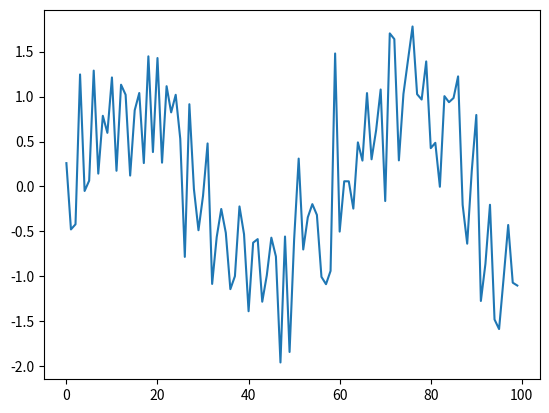

The matplotlib source for this figure:
# -*- coding: utf-8 -*-
"""
Created on Fri Jan 11 15:36:57 2019

@author: ThinkPad
"""
import numpy as np
import matplotlib.pyplot as plt
from mpl_toolkits.mplot3d import Axes3D
from scipy.io import loadmat

#ex2
#%%
n=np.arange(0,100,1)
f0=0.017
w = np.sqrt(0.25)*np.random.randn(100)
x=np.sin(2*np.pi*f0*n)+w
x=np.array(x)
plt.plot(n,x)

#%%
scores = []
frequencies = []

for f in np.linspace(0, 0.5, 1000):

    n = np.arange(100)
    z =(-2*(np.pi)*f*n)*(1j)
    e = np.exp(z)
    score = np.abs(np.dot(x,e))

    scores.append(score)
    frequencies.append(f)

fHat = frequencies[np.argmax(scores)]
print(fHat)